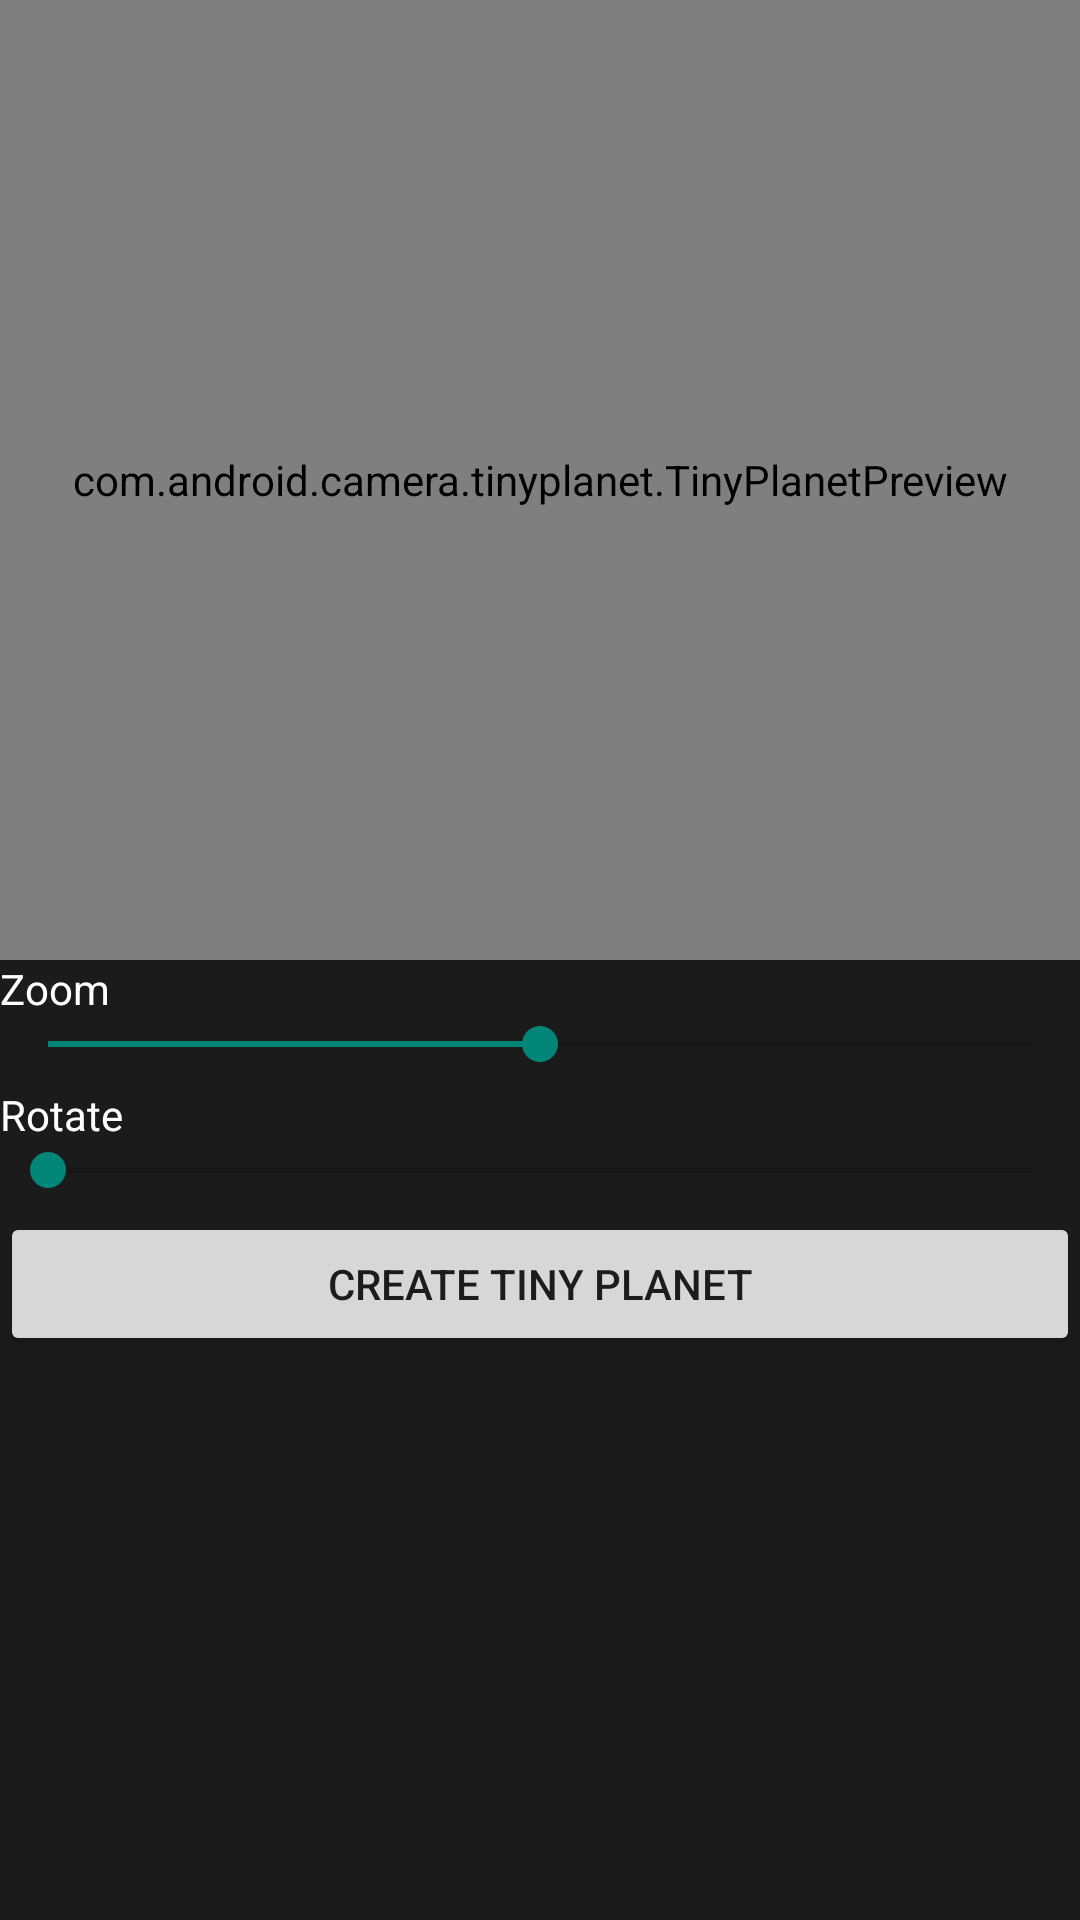

This screen was rendered from an Android layout file. Write that file and the resources it references.
<!-- AndroidManifest.xml: application theme Theme.Camera -->
<!-- res/layout/tinyplanet_editor.xml -->
<?xml version="1.0" encoding="utf-8"?>

<LinearLayout xmlns:android="http://schemas.android.com/apk/res/android"
    xmlns:tools="http://schemas.android.com/tools"
    android:layout_width="match_parent"
    android:layout_height="match_parent"
    android:orientation="vertical" >

    <com.android.camera.tinyplanet.TinyPlanetPreview
        android:id="@+id/preview"
        android:layout_width="match_parent"
        android:layout_height="0dp"
        android:layout_gravity="center_horizontal"
        android:layout_weight="1" />

    <LinearLayout
        android:layout_width="match_parent"
        android:layout_height="0dp"
        android:layout_weight="1"
        android:orientation="vertical" >

        <TextView
            android:layout_width="match_parent"
            android:layout_height="wrap_content"
            android:text="@string/tiny_planet_zoom"
            android:textColor="#FFF" />

        <SeekBar
            android:id="@+id/zoomSlider"
            android:layout_width="match_parent"
            android:layout_height="wrap_content"
            android:contentDescription="@string/tiny_planet_zoom"
            android:max="1000"
            android:progress="500" />

        <TextView
            android:layout_width="match_parent"
            android:layout_height="wrap_content"
            android:layout_marginTop="5dp"
            android:text="@string/tiny_planet_rotate"
            android:textColor="#FFF" />

        <SeekBar
            android:id="@+id/angleSlider"
            android:layout_width="match_parent"
            android:layout_height="wrap_content"
            android:contentDescription="@string/tiny_planet_rotate"
            android:max="360"
            android:progress="0" />

        <Button
            android:id="@+id/creatTinyPlanetButton"
            android:layout_width="match_parent"
            android:layout_height="wrap_content"
            android:layout_marginTop="5dp"
            android:text="@string/create_tiny_planet" />
    </LinearLayout>

</LinearLayout>
<!-- resources referenced by this layout -->
<resources>
  <string name="create_tiny_planet">Create Tiny Planet</string>
  <string name="tiny_planet_rotate">Rotate</string>
  <string name="tiny_planet_zoom">Zoom</string>
  <style name="Theme.Camera" parent="android:style/Theme.Holo.Light.DarkActionBar">
          <item name="android:windowFullscreen">true</item>
          <item name="android:windowActionBar">false</item>
          <item name="android:windowTitleSize">0dp</item>
          <item name="android:windowActionBarOverlay">true</item>
          <item name="android:windowBackground">@color/camera_gray_background</item>
          <item name="android:colorBackground">@color/camera_gray_background</item>
          <item name="android:colorBackgroundCacheHint">@color/camera_gray_background</item>
          <item name="android:actionBarStyle">@style/Camera.ActionBar</item>
      </style>
  <color name="camera_gray_background">#1b1b1b</color>
  <style name="Camera.ActionBar" parent="android:Widget.Holo.Light.ActionBar">
          <item name="android:displayOptions">useLogo|showHome|homeAsUp</item>
          <item name="android:background">@drawable/actionbar_translucent</item>
          <item name="android:backgroundStacked">@null</item>
      </style>
</resources>
